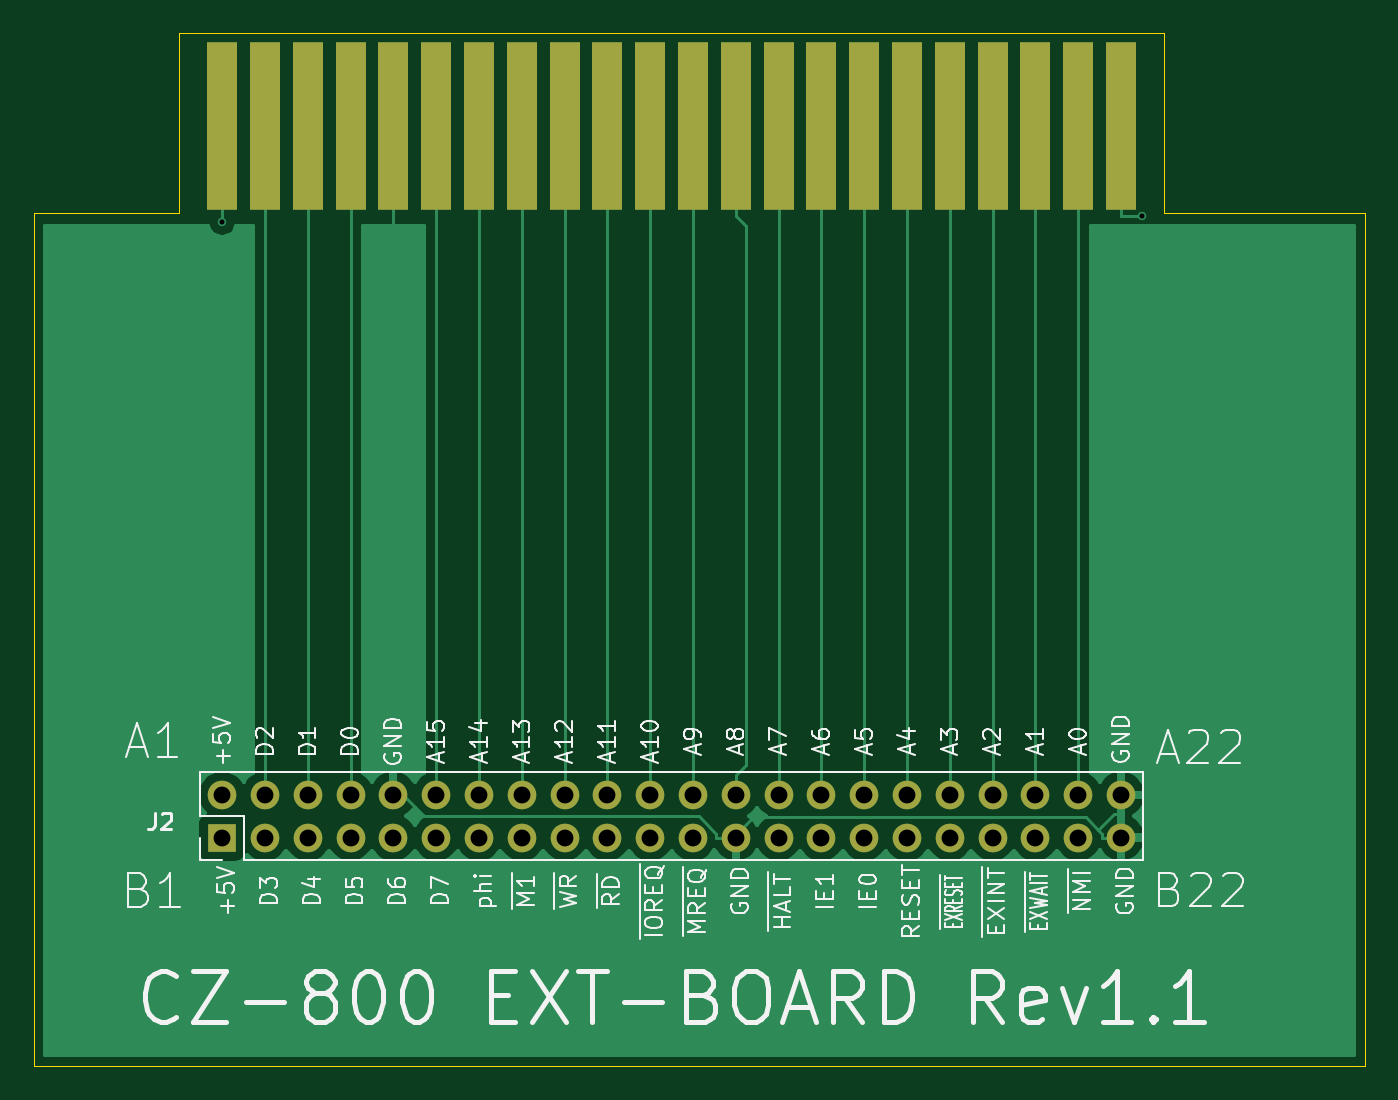
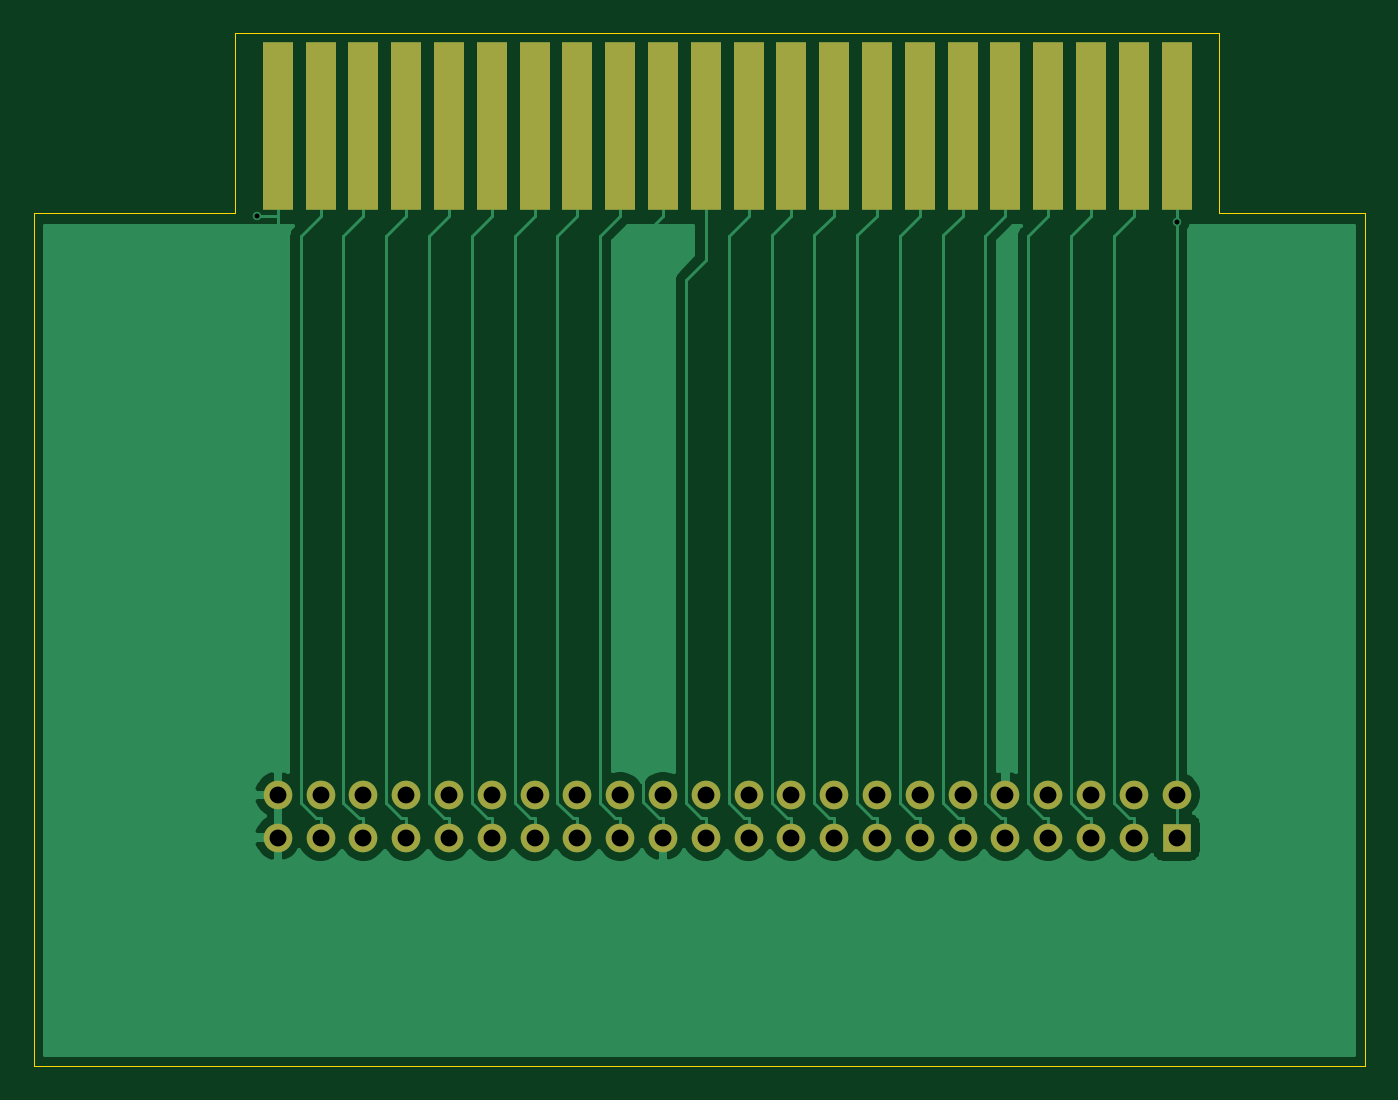
Circuit board: 10 layer files. Board 79.0 x 61.3 mm.
- bottom_copper: CZ800EX-B_Cu.gbl (28366 bytes)
- bottom_mask: CZ800EX-B_Mask.gbs (2214 bytes)
- paste: CZ800EX-B_Paste.gbp (519 bytes)
- bottom_silk: CZ800EX-B_SilkS.gbo (520 bytes)
- outline: CZ800EX-Edge_Cuts.gm1 (882 bytes)
- top_copper: CZ800EX-F_Cu.gtl (25530 bytes)
- top_mask: CZ800EX-F_Mask.gts (2214 bytes)
- paste: CZ800EX-F_Paste.gtp (519 bytes)
- top_silk: CZ800EX-F_SilkS.gto (38486 bytes)
- drill: CZ800EX.drl (963 bytes)

=== bottom_copper: CZ800EX-B_Cu.gbl (28366 bytes, source omitted) ===
=== bottom_mask: CZ800EX-B_Mask.gbs ===
G04 #@! TF.GenerationSoftware,KiCad,Pcbnew,(5.1.9)-1*
G04 #@! TF.CreationDate,2023-09-27T08:13:33+09:00*
G04 #@! TF.ProjectId,CZ800EX,435a3830-3045-4582-9e6b-696361645f70,rev?*
G04 #@! TF.SameCoordinates,PX2faf080PY6f1a620*
G04 #@! TF.FileFunction,Soldermask,Bot*
G04 #@! TF.FilePolarity,Negative*
%FSLAX46Y46*%
G04 Gerber Fmt 4.6, Leading zero omitted, Abs format (unit mm)*
G04 Created by KiCad (PCBNEW (5.1.9)-1) date 2023-09-27 08:13:33*
%MOMM*%
%LPD*%
G01*
G04 APERTURE LIST*
%ADD10R,1.780000X10.000000*%
%ADD11O,1.700000X1.700000*%
%ADD12R,1.700000X1.700000*%
G04 APERTURE END LIST*
D10*
X11176000Y55770000D03*
X13716000Y55770000D03*
X16256000Y55770000D03*
X18796000Y55770000D03*
X21336000Y55770000D03*
X23876000Y55770000D03*
X26416000Y55770000D03*
X28956000Y55770000D03*
X31496000Y55770000D03*
X34036000Y55770000D03*
X36576000Y55770000D03*
X39116000Y55770000D03*
X41656000Y55770000D03*
X44196000Y55770000D03*
X46736000Y55770000D03*
X49276000Y55770000D03*
X51816000Y55770000D03*
X54356000Y55770000D03*
X56896000Y55770000D03*
X59436000Y55770000D03*
X61976000Y55770000D03*
X64516000Y55770000D03*
D11*
X64516000Y16110000D03*
X64516000Y13570000D03*
X61976000Y16110000D03*
X61976000Y13570000D03*
X59436000Y16110000D03*
X59436000Y13570000D03*
X56896000Y16110000D03*
X56896000Y13570000D03*
X54356000Y16110000D03*
X54356000Y13570000D03*
X51816000Y16110000D03*
X51816000Y13570000D03*
X49276000Y16110000D03*
X49276000Y13570000D03*
X46736000Y16110000D03*
X46736000Y13570000D03*
X44196000Y16110000D03*
X44196000Y13570000D03*
X41656000Y16110000D03*
X41656000Y13570000D03*
X39116000Y16110000D03*
X39116000Y13570000D03*
X36576000Y16110000D03*
X36576000Y13570000D03*
X34036000Y16110000D03*
X34036000Y13570000D03*
X31496000Y16110000D03*
X31496000Y13570000D03*
X28956000Y16110000D03*
X28956000Y13570000D03*
X26416000Y16110000D03*
X26416000Y13570000D03*
X23876000Y16110000D03*
X23876000Y13570000D03*
X21336000Y16110000D03*
X21336000Y13570000D03*
X18796000Y16110000D03*
X18796000Y13570000D03*
X16256000Y16110000D03*
X16256000Y13570000D03*
X13716000Y16110000D03*
X13716000Y13570000D03*
X11176000Y16110000D03*
D12*
X11176000Y13570000D03*
M02*

=== paste: CZ800EX-B_Paste.gbp ===
G04 #@! TF.GenerationSoftware,KiCad,Pcbnew,(5.1.9)-1*
G04 #@! TF.CreationDate,2023-09-27T08:13:32+09:00*
G04 #@! TF.ProjectId,CZ800EX,435a3830-3045-4582-9e6b-696361645f70,rev?*
G04 #@! TF.SameCoordinates,PX2faf080PY6f1a620*
G04 #@! TF.FileFunction,Paste,Bot*
G04 #@! TF.FilePolarity,Positive*
%FSLAX46Y46*%
G04 Gerber Fmt 4.6, Leading zero omitted, Abs format (unit mm)*
G04 Created by KiCad (PCBNEW (5.1.9)-1) date 2023-09-27 08:13:32*
%MOMM*%
%LPD*%
G01*
G04 APERTURE LIST*
G04 APERTURE END LIST*
M02*

=== bottom_silk: CZ800EX-B_SilkS.gbo ===
G04 #@! TF.GenerationSoftware,KiCad,Pcbnew,(5.1.9)-1*
G04 #@! TF.CreationDate,2023-09-27T08:13:33+09:00*
G04 #@! TF.ProjectId,CZ800EX,435a3830-3045-4582-9e6b-696361645f70,rev?*
G04 #@! TF.SameCoordinates,PX2faf080PY6f1a620*
G04 #@! TF.FileFunction,Legend,Bot*
G04 #@! TF.FilePolarity,Positive*
%FSLAX46Y46*%
G04 Gerber Fmt 4.6, Leading zero omitted, Abs format (unit mm)*
G04 Created by KiCad (PCBNEW (5.1.9)-1) date 2023-09-27 08:13:33*
%MOMM*%
%LPD*%
G01*
G04 APERTURE LIST*
G04 APERTURE END LIST*
M02*

=== outline: CZ800EX-Edge_Cuts.gm1 ===
G04 #@! TF.GenerationSoftware,KiCad,Pcbnew,(5.1.9)-1*
G04 #@! TF.CreationDate,2023-09-27T08:13:33+09:00*
G04 #@! TF.ProjectId,CZ800EX,435a3830-3045-4582-9e6b-696361645f70,rev?*
G04 #@! TF.SameCoordinates,PX2faf080PY6f1a620*
G04 #@! TF.FileFunction,Profile,NP*
%FSLAX46Y46*%
G04 Gerber Fmt 4.6, Leading zero omitted, Abs format (unit mm)*
G04 Created by KiCad (PCBNEW (5.1.9)-1) date 2023-09-27 08:13:33*
%MOMM*%
%LPD*%
G01*
G04 APERTURE LIST*
G04 #@! TA.AperFunction,Profile*
%ADD10C,0.050000*%
G04 #@! TD*
G04 APERTURE END LIST*
D10*
X8636000Y50654000D02*
X8636000Y61322000D01*
X0Y50654000D02*
X8636000Y50654000D01*
X67056000Y50654000D02*
X67056000Y61322000D01*
X79000000Y50654000D02*
X67056000Y50654000D01*
X0Y50654000D02*
X0Y0D01*
X67056000Y61322000D02*
X8636000Y61322000D01*
X79000000Y0D02*
X79000000Y50654000D01*
X0Y0D02*
X79000000Y0D01*
M02*

=== top_copper: CZ800EX-F_Cu.gtl (25530 bytes, source omitted) ===
=== top_mask: CZ800EX-F_Mask.gts ===
G04 #@! TF.GenerationSoftware,KiCad,Pcbnew,(5.1.9)-1*
G04 #@! TF.CreationDate,2023-09-27T08:13:33+09:00*
G04 #@! TF.ProjectId,CZ800EX,435a3830-3045-4582-9e6b-696361645f70,rev?*
G04 #@! TF.SameCoordinates,PX2faf080PY6f1a620*
G04 #@! TF.FileFunction,Soldermask,Top*
G04 #@! TF.FilePolarity,Negative*
%FSLAX46Y46*%
G04 Gerber Fmt 4.6, Leading zero omitted, Abs format (unit mm)*
G04 Created by KiCad (PCBNEW (5.1.9)-1) date 2023-09-27 08:13:33*
%MOMM*%
%LPD*%
G01*
G04 APERTURE LIST*
%ADD10R,1.780000X10.000000*%
%ADD11O,1.700000X1.700000*%
%ADD12R,1.700000X1.700000*%
G04 APERTURE END LIST*
D10*
X11176000Y55770000D03*
X13716000Y55770000D03*
X16256000Y55770000D03*
X18796000Y55770000D03*
X21336000Y55770000D03*
X23876000Y55770000D03*
X26416000Y55770000D03*
X28956000Y55770000D03*
X31496000Y55770000D03*
X34036000Y55770000D03*
X36576000Y55770000D03*
X39116000Y55770000D03*
X41656000Y55770000D03*
X44196000Y55770000D03*
X46736000Y55770000D03*
X49276000Y55770000D03*
X51816000Y55770000D03*
X54356000Y55770000D03*
X56896000Y55770000D03*
X59436000Y55770000D03*
X61976000Y55770000D03*
X64516000Y55770000D03*
D11*
X64516000Y16110000D03*
X64516000Y13570000D03*
X61976000Y16110000D03*
X61976000Y13570000D03*
X59436000Y16110000D03*
X59436000Y13570000D03*
X56896000Y16110000D03*
X56896000Y13570000D03*
X54356000Y16110000D03*
X54356000Y13570000D03*
X51816000Y16110000D03*
X51816000Y13570000D03*
X49276000Y16110000D03*
X49276000Y13570000D03*
X46736000Y16110000D03*
X46736000Y13570000D03*
X44196000Y16110000D03*
X44196000Y13570000D03*
X41656000Y16110000D03*
X41656000Y13570000D03*
X39116000Y16110000D03*
X39116000Y13570000D03*
X36576000Y16110000D03*
X36576000Y13570000D03*
X34036000Y16110000D03*
X34036000Y13570000D03*
X31496000Y16110000D03*
X31496000Y13570000D03*
X28956000Y16110000D03*
X28956000Y13570000D03*
X26416000Y16110000D03*
X26416000Y13570000D03*
X23876000Y16110000D03*
X23876000Y13570000D03*
X21336000Y16110000D03*
X21336000Y13570000D03*
X18796000Y16110000D03*
X18796000Y13570000D03*
X16256000Y16110000D03*
X16256000Y13570000D03*
X13716000Y16110000D03*
X13716000Y13570000D03*
X11176000Y16110000D03*
D12*
X11176000Y13570000D03*
M02*

=== paste: CZ800EX-F_Paste.gtp ===
G04 #@! TF.GenerationSoftware,KiCad,Pcbnew,(5.1.9)-1*
G04 #@! TF.CreationDate,2023-09-27T08:13:32+09:00*
G04 #@! TF.ProjectId,CZ800EX,435a3830-3045-4582-9e6b-696361645f70,rev?*
G04 #@! TF.SameCoordinates,PX2faf080PY6f1a620*
G04 #@! TF.FileFunction,Paste,Top*
G04 #@! TF.FilePolarity,Positive*
%FSLAX46Y46*%
G04 Gerber Fmt 4.6, Leading zero omitted, Abs format (unit mm)*
G04 Created by KiCad (PCBNEW (5.1.9)-1) date 2023-09-27 08:13:32*
%MOMM*%
%LPD*%
G01*
G04 APERTURE LIST*
G04 APERTURE END LIST*
M02*

=== top_silk: CZ800EX-F_SilkS.gto (38486 bytes, source omitted) ===
=== drill: CZ800EX.drl ===
M48
; DRILL file {KiCad (5.1.9)-1} date 09/27/23 08:13:34
; FORMAT={-:-/ absolute / metric / decimal}
; #@! TF.CreationDate,2023-09-27T08:13:34+09:00
; #@! TF.GenerationSoftware,Kicad,Pcbnew,(5.1.9)-1
FMAT,2
METRIC
T1C0.300
T2C1.000
%
G90
G05
T1
X11.176Y50.092
X65.743Y50.47
T2
X11.176Y16.11
X11.176Y13.57
X13.716Y16.11
X13.716Y13.57
X16.256Y16.11
X16.256Y13.57
X18.796Y16.11
X18.796Y13.57
X21.336Y16.11
X21.336Y13.57
X23.876Y16.11
X23.876Y13.57
X26.416Y16.11
X26.416Y13.57
X28.956Y16.11
X28.956Y13.57
X31.496Y16.11
X31.496Y13.57
X34.036Y16.11
X34.036Y13.57
X36.576Y16.11
X36.576Y13.57
X39.116Y16.11
X39.116Y13.57
X41.656Y16.11
X41.656Y13.57
X44.196Y16.11
X44.196Y13.57
X46.736Y16.11
X46.736Y13.57
X49.276Y16.11
X49.276Y13.57
X51.816Y16.11
X51.816Y13.57
X54.356Y16.11
X54.356Y13.57
X56.896Y16.11
X56.896Y13.57
X59.436Y16.11
X59.436Y13.57
X61.976Y16.11
X61.976Y13.57
X64.516Y16.11
X64.516Y13.57
T0
M30

